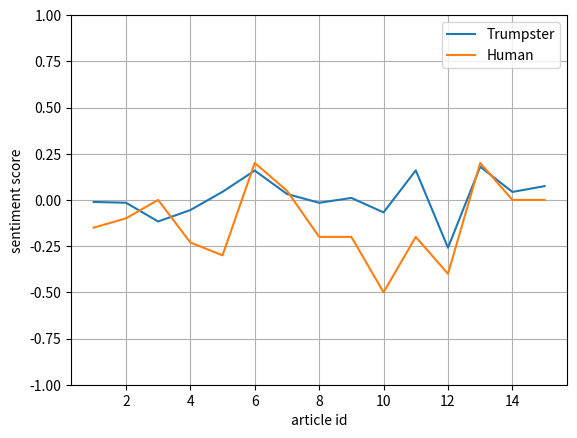

This chart was generated by the following Python code:
#!/usr/bin/env python

import numpy as np
import matplotlib.pyplot as plt

x = [1, 2, 3, 4, 5, 6, 7, 8, 9, 10, 11, 12, 13, 14, 15]

trumpster = [-0.0111, -0.0151, -0.1166, -0.055, 0.0439, 0.1588, 0.0323, -0.0156, 0.0108, -0.0675, 0.16, -0.2587, 0.1799, 0.0431, 0.0747]

human = [-0.15, -0.1, 0.0, -0.23, -0.3, 0.2, 0.05, -0.2, -0.2, -0.5, -0.2, -0.4, 0.2, 0.0, 0.0]


fig = plt.figure(1)
ax = fig.add_subplot(111)
ax.plot(x, trumpster, label="Trumpster")
ax.plot(x, human, label="Human")
ax.grid('on')
ax.set_ylim([-1, 1])
ax.set_xlabel('article id')
ax.set_ylabel('sentiment score')
ax.legend()

fig.savefig('sent.pdf')
